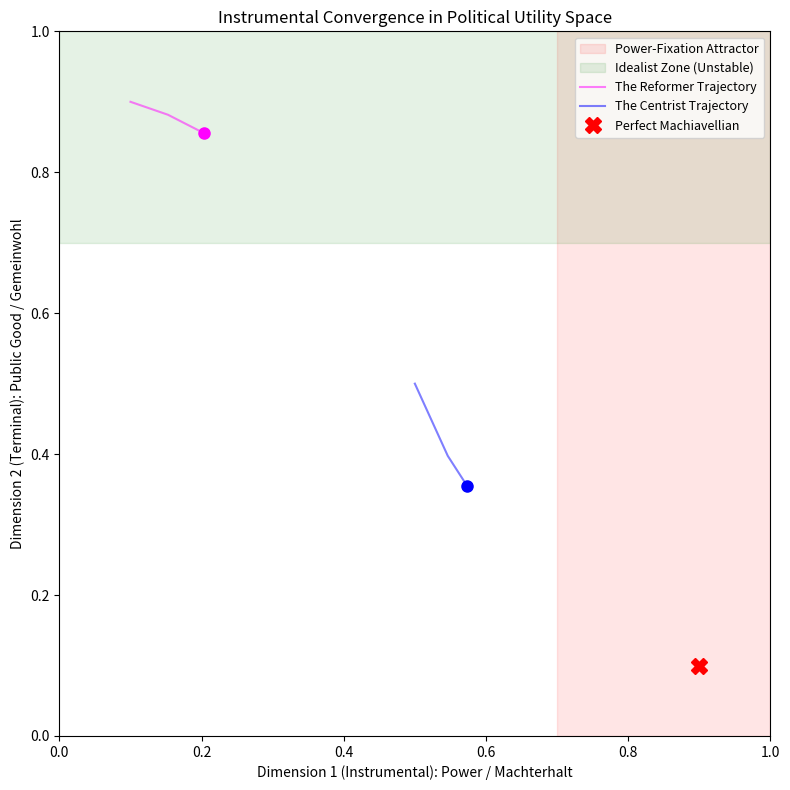

Source code (Python):
import numpy as np
import matplotlib.pyplot as plt
from matplotlib.animation import FuncAnimation

"""
instrumental_convergence.py

Simulation of Instrumental Convergence in Political Systems.
Demonstrates how an agent with a pure "Public Good" terminal goal
will mathematically drift toward prioritizing an "Instrumental Power" goal,
because power is required to enact the public good, but enacting the
public good costs power. Over time, the optimizer locks into the
power-seeking attractor.
"""

STEPS = 400
LEARNING_RATE = 0.05
NOISE = 0.02

# The Utility Space
# X-axis: Power / Political Capital
# Y-axis: Public Good / Terminal Goal enacted
PURE_IDEALIST = np.array([0.1, 0.9])  # Low power, high desire to do good
MACHIAVELLIAN_ATTRACTOR = np.array([0.9, 0.1]) # High power, compromised goals

class PoliticalAgent:
    def __init__(self, name, start_u):
        self.name = name
        self.u = np.array(start_u)
        self.history = [self.u.copy()]
        # How much political capital the agent currently holds (0 to 1)
        self.capital = 0.5 
        
    def act(self):
        """
        The fundamental dynamic of politics:
        1. Enacting Good costs Capital (you spend capital to pass a law).
        2. Gaining Capital requires compromising Good (funding, deals, sycophancy).
        """
        # Current weighting in the utility function
        weight_power = self.u[0]
        weight_good = self.u[1]
        
        # Action space: AI/Political agent computes the highest reward move
        # To get more reward for "Good", it must spend Capital.
        if weight_good > weight_power and self.capital > 0.2:
            # Enact policy: Capital drops, Good (temporarily) increases
            self.capital -= 0.1
            # But the utility *function* (what the agent values) adapts
            # As capital drops to dangerous levels, survival instinct kicks in.
            pull_to_power = (1.0 - self.capital) * LEARNING_RATE
            self.u[0] += pull_to_power
            self.u[1] -= pull_to_power * 0.5 # Good decays slowly 
        else:
            # Gather power: Capital increases, Good stagnates or drops
            self.capital += 0.05
            # The more you optimize for power, the more power becomes the terminal goal
            # (Instrumental Convergence)
            pull_to_power = LEARNING_RATE * 1.5
            self.u[0] += pull_to_power
            self.u[1] -= pull_to_power
        
        # Add environmental noise
        self.u += np.random.normal(0, NOISE, 2)
        
        # Normalize utility function to keep it on a unit-ish scale [0,1]
        self.u = np.clip(self.u, 0.0, 1.0)
        
        # Ensure it doesn't just crash to 0,0
        if np.sum(self.u) < 0.1:
            self.u = np.array([0.1, 0.1])
            
        self.history.append(self.u.copy())

def main():
    print("Initializing Instrumental Convergence Simulation...")
    print("Tracking the 'Bureaucratic Drift' of the Utility Function.\n")
    
    agent_idealist = PoliticalAgent("The Reformer", PURE_IDEALIST)
    agent_pragmatist = PoliticalAgent("The Centrist", np.array([0.5, 0.5]))
    
    agents = [agent_idealist, agent_pragmatist]
    
    fig, ax = plt.subplots(figsize=(8, 8))
    fig.canvas.manager.set_window_title('Political Utility Formalization')
    
    ax.set_xlim(0, 1)
    ax.set_ylim(0, 1)
    ax.set_title("Instrumental Convergence in Political Utility Space")
    ax.set_xlabel("Dimension 1 (Instrumental): Power / Machterhalt")
    ax.set_ylabel("Dimension 2 (Terminal): Public Good / Gemeinwohl")
    
    # Zones
    ax.axvspan(0.7, 1.0, alpha=0.1, color='red', label="Power-Fixation Attractor")
    ax.axhspan(0.7, 1.0, alpha=0.1, color='green', label="Idealist Zone (Unstable)")
    
    colors = ['magenta', 'blue']
    trajectories = []
    points = []
    
    for i, a in enumerate(agents):
        traj, = ax.plot([], [], '-', color=colors[i], alpha=0.5, label=f"{a.name} Trajectory")
        pt, = ax.plot([], [], 'o', color=colors[i], markersize=8)
        trajectories.append(traj)
        points.append(pt)
        
    ax.plot(0.9, 0.1, 'rX', markersize=12, label="Perfect Machiavellian")
    ax.legend(loc="upper right", fontsize=9)

    def update(frame):
        for i, a in enumerate(agents):
            a.act()
            h = np.array(a.history)
            
            trajectories[i].set_data(h[:, 0], h[:, 1])
            points[i].set_data([h[-1][0]], [h[-1][1]])
            
        if frame % 50 == 0:
            print(f"Epoch {frame:03d} | Idealist Form: Power={agent_idealist.u[0]:.2f}, Good={agent_idealist.u[1]:.2f}")

        # Combine tuples to return
        return tuple(trajectories) + tuple(points)

    ani = FuncAnimation(fig, update, frames=STEPS, interval=25, blit=True, repeat=False)
    plt.tight_layout()
    plt.show()

if __name__ == "__main__":
    main()
